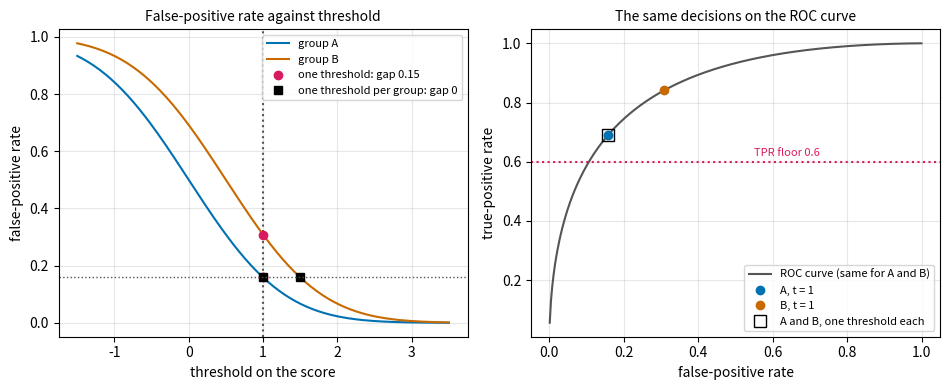
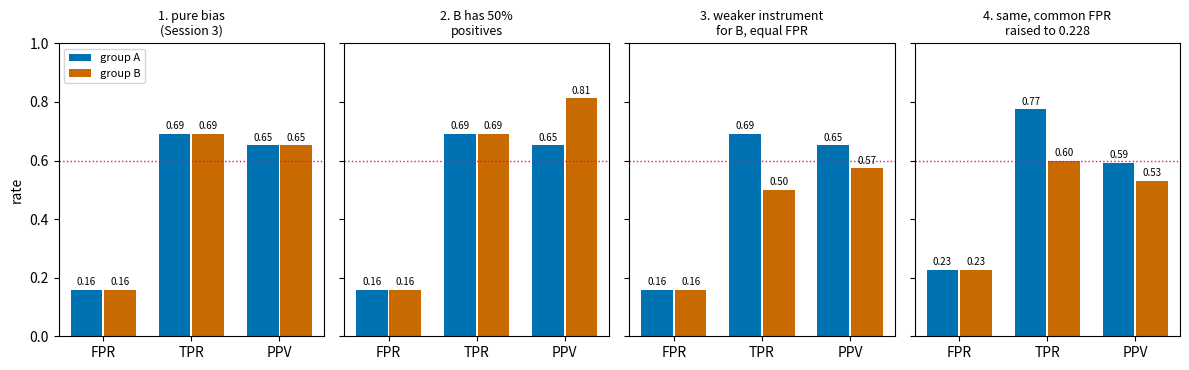
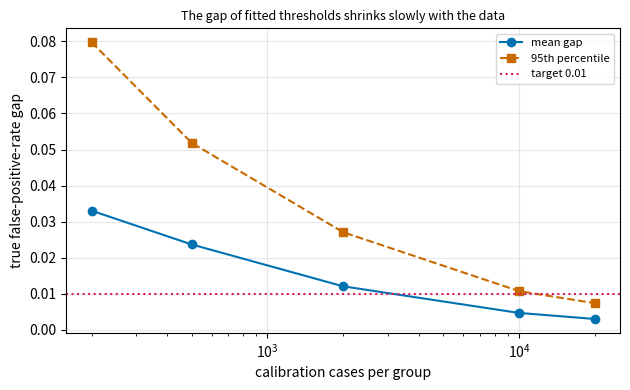

These figures' Python source, in order:
"""Session 5 (Level 3): one threshold for each group: equalise the false-positive rates and see what it costs.

Run:  python start.py 5
"""
# %% [markdown]
# # Session 5: a threshold for each group
# **A. Real-world problem.** In Session 3 one threshold on the score gave group A a false-positive rate
# of 0.16 and group B a rate of 0.31: twice as many false alarms for B, because B's measuring instrument
# reads 0.5 too high. Session 3 showed the gap but not the repair. Today you build a tool that picks
# **one threshold per group** so that the false-positive rates agree, and you find out what the repair
# costs: it is free in the Session 3 setting, and it is *not* free when the groups differ in how common
# the condition is, or in how good the instrument is. We also see why the fairness definitions cannot
# all hold at once, and how many cases it takes to set the thresholds from data. All data are
# synthetic, and nothing here says anything about real people.
#
# **Plan.** (1) a model of a group, (2) the repair, (3) three situations, (4) the identity behind the
# impossibility, (5) setting the thresholds from data, (6) how many cases are needed, (7) failure cases.

# %%
import math
import pathlib

import numpy as np

OUT = (pathlib.Path(__file__).resolve().parent if "__file__" in globals() else pathlib.Path(".")) / "out"


# %% [markdown]
# ## Step 0: the pieces from Session 3, unchanged
# `phi` is the standard normal CDF. In Session 3 negatives score around 0 and positives around `d`
# (spread 1), group B's scores are all shifted up by `shift`, and 30 percent of the cases are positive.

# %%
def phi(x):
    return 0.5 * (1.0 + math.erf(x / math.sqrt(2.0)))


def group_rates_analytic(t, shift, d=1.5):
    return {"fpr_A": 1 - phi(t), "tpr_A": 1 - phi(t - d),
            "fpr_B": 1 - phi(t - shift), "tpr_B": 1 - phi(t - shift - d)}


def simulate_group(n, shift, d=1.5, seed=0):
    rng = np.random.default_rng(seed)
    y = (rng.random(n) < 0.3).astype(int)
    return rng.normal(d * y + shift, 1.0), y


def empirical_rates(scores, y, t):
    pred = scores >= t
    return float(np.mean(pred[y == 0])), float(np.mean(pred[y == 1]))


# %% [markdown]
# ## Step 1: a group has three numbers
# A group is described by `prev` (the share of positive cases), `d` (how far apart the instrument puts
# positives and negatives: bigger means a better instrument) and `shift` (how much the instrument reads
# too high). With a threshold `t` every rate follows from the normal curve:
#
#     FPR = 1 - Phi(t - shift)          TPR = 1 - Phi(t - shift - d)
#     flagged = prev * TPR + (1 - prev) * FPR          PPV = prev * TPR / flagged
#     errors per person = prev * (1 - TPR) + (1 - prev) * FPR
#
# PPV (positive predictive value) is the share of flagged people who really are positive.
# To go the other way, from a wanted FPR to a threshold, we need the inverse of Phi.

# %%
def make_group(name, prev=0.3, d=1.5, shift=0.0):
    if not 0.0 < prev < 1.0:
        raise ValueError("prev must be strictly between 0 and 1")
    if d <= 0:
        raise ValueError("d must be positive (positives must score higher than negatives)")
    return {"name": name, "prev": float(prev), "d": float(d), "shift": float(shift)}


GROUP_A = make_group("A")
GROUP_B = make_group("B", shift=0.5)


def inv_phi(p):
    """Inverse of phi by bisection (phi is increasing, so this is safe)."""
    if not 0.0 < p < 1.0:
        raise ValueError("p must be strictly between 0 and 1")
    lo, hi = -12.0, 12.0
    for _ in range(200):
        mid = 0.5 * (lo + hi)
        if phi(mid) < p:
            lo = mid
        else:
            hi = mid
    return 0.5 * (lo + hi)


def rates(g, t):
    fpr = 1 - phi(t - g["shift"])
    tpr = 1 - phi(t - g["shift"] - g["d"])
    flagged = g["prev"] * tpr + (1 - g["prev"]) * fpr
    ppv = g["prev"] * tpr / flagged if flagged > 1e-300 else float("nan")
    errors = g["prev"] * (1 - tpr) + (1 - g["prev"]) * fpr
    return {"fpr": fpr, "tpr": tpr, "ppv": ppv, "flagged": flagged, "errors": errors}


def threshold_for_fpr(g, target_fpr):
    """The threshold at which group g has the false-positive rate target_fpr."""
    if not 0.0 < target_fpr < 1.0:
        raise ValueError("target_fpr must be strictly between 0 and 1")
    return g["shift"] + inv_phi(1 - target_fpr)


def spread(values):
    values = list(values)
    return max(values) - min(values)


# %% [markdown]
# ## Step 2: the repair, and the Session 3 numbers
# **One threshold** `t = 1`: group A has FPR 0.159 and group B has 0.309. The gap is the larger rate minus
# the smaller one. **One threshold per group**: pick a target FPR (here group A's value at `t = 1`) and
# move B's threshold to the point where B's FPR equals it. Because B's scores are exactly A's scores plus
# 0.5, the new threshold is `1 + 0.5 = 1.5`. In this special case every other rate becomes equal as well.

# %%
def single_threshold_report(groups, t):
    return {g["name"]: rates(g, t) for g in groups}


def equal_fpr_thresholds(groups, target_fpr):
    return {g["name"]: threshold_for_fpr(g, target_fpr) for g in groups}


def per_group_report(groups, thresholds):
    return {g["name"]: rates(g, thresholds[g["name"]]) for g in groups}


def fpr_gap(report):
    return spread(r["fpr"] for r in report.values())


def errors_per_1000(report):
    return {name: 1000 * r["errors"] for name, r in report.items()}


# %% [markdown]
# ## Step 3: what does the repair cost?
# Equal false-positive rates are one wish. Three others are natural: equal **true-positive rates** (the
# same share of positives found), equal **PPV** (a flag means the same thing in both groups), and the
# roadmap's floor that **no group's TPR drops below 0.6**. Three situations, all with the same repair
# (equal FPR at the Session 3 value 0.159):
#
# 1. **Pure instrument bias** (Session 3): B differs from A only by `shift`. Free.
# 2. **Different prevalence**: B has 50 percent positives instead of 30. FPR and TPR still agree, PPV does not.
# 3. **A weaker instrument for B**: `d = 1.0` instead of 1.5. FPR agrees, B's TPR collapses to 0.50.
#
# For situation 3 the way out is to raise the common FPR until the weaker group reaches the TPR floor.
# Raising the common FPR costs both groups more false alarms: that is the price of the floor.

# %%
GROUP_B_BASE = make_group("B", prev=0.5, shift=0.5)
GROUP_B_WEAK = make_group("B", d=1.0, shift=0.5)


def fpr_needed_for_tpr(g, tpr_floor):
    """Smallest FPR at which group g reaches the true-positive rate tpr_floor."""
    if not 0.0 < tpr_floor < 1.0:
        raise ValueError("tpr_floor must be strictly between 0 and 1")
    return 1 - phi(g["d"] + inv_phi(1 - tpr_floor))


def lowest_common_fpr(groups, tpr_floor):
    """Smallest common FPR at which every group has TPR >= tpr_floor."""
    return max(fpr_needed_for_tpr(g, tpr_floor) for g in groups)


def three_situations(target_fpr=None, tpr_floor=0.6):
    if target_fpr is None:
        target_fpr = rates(GROUP_A, 1.0)["fpr"]
    out = {}
    for label, gb in (("pure bias", GROUP_B), ("different prevalence", GROUP_B_BASE), ("weaker instrument", GROUP_B_WEAK)):
        groups = [GROUP_A, gb]
        out[label] = per_group_report(groups, equal_fpr_thresholds(groups, target_fpr))
    groups = [GROUP_A, GROUP_B_WEAK]
    common = max(target_fpr, lowest_common_fpr(groups, tpr_floor))
    out["weaker, with floor"] = per_group_report(groups, equal_fpr_thresholds(groups, common))
    return out, common


# %% [markdown]
# ## Step 4: the identity behind the impossibility
# Bayes' rule gives, for every group, the **odds form**
#
#     PPV / (1 - PPV) = prev / (1 - prev) * TPR / FPR
#
# Suppose two groups have the same FPR and the same TPR but different `prev`. The right side then
# differs, so their PPVs must differ: equal error rates and equal PPV cannot both hold. Forcing equal
# PPV *and* equal FPR means changing a TPR, by the factor below. When that TPR would have to exceed 1,
# equal PPV is impossible at that FPR altogether.

# %%
def ppv_from(prev, tpr, fpr):
    return prev * tpr / (prev * tpr + (1 - prev) * fpr)


def tpr_for_equal_ppv(ppv, prev, fpr):
    """The TPR a group with prevalence prev needs, at false-positive rate fpr, to reach the PPV ppv."""
    if not 0.0 < ppv < 1.0:
        raise ValueError("ppv must be strictly between 0 and 1")
    odds = ppv / (1 - ppv)
    tpr = odds * (1 - prev) / prev * fpr
    if tpr > 1.0:
        raise ValueError(f"equal PPV is impossible at FPR {fpr:.3f}: it would need a TPR of {tpr:.2f}")
    return tpr


# %% [markdown]
# ## Step 5: set the thresholds from data
# We never know `d` and `shift`. We have labelled cases. For each group, the threshold with FPR `f` is the
# `(1 - f)` quantile of that group's *negative* scores: a share `f` of the negatives scores above it.
# Fit the thresholds on a **calibration set**, then judge them on cases that did not take part in the
# fit (here the Session 3 data, 20000 cases per group).

# %%
def simulate_group_g(n, g, seed=0):
    rng = np.random.default_rng(seed)
    y = (rng.random(n) < g["prev"]).astype(int)
    return rng.normal(g["d"] * y + g["shift"], 1.0), y


def fit_thresholds(data, target_fpr):
    if not 0.0 < target_fpr < 1.0:
        raise ValueError("target_fpr must be strictly between 0 and 1")
    out = {}
    for name, (scores, y) in data.items():
        neg = scores[y == 0]
        if len(neg) == 0:
            raise ValueError(f"group {name} has no negative cases, so its false-positive rate cannot be set")
        out[name] = float(np.quantile(neg, 1 - target_fpr))
    return out


def empirical_report(data, thresholds):
    out = {}
    for name, (scores, y) in data.items():
        pred = scores >= thresholds[name]
        fpr, tpr = empirical_rates(scores, y, thresholds[name])
        out[name] = {"fpr": fpr, "tpr": tpr, "flagged": float(np.mean(pred)),
                     "ppv": float(np.mean(y[pred])) if pred.any() else float("nan"),
                     "errors": float(np.mean(pred != y))}
    return out


def threshold_tool(calibration, test, target_fpr, single_t=None):
    """The mini-project: one threshold per group from the calibration data, reported on the test data."""
    th = fit_thresholds(calibration, target_fpr)
    out = {"thresholds": th, "per_group": empirical_report(test, th)}
    if single_t is not None:
        out["single"] = empirical_report(test, {name: single_t for name in test})
    return out


# %% [markdown]
# ## Step 6: how many cases does it take?
# The fitted threshold is only as good as the quantile estimate. With `n` calibration cases per group
# (70 percent negatives) the FPR of each fitted threshold has a standard error of about
# `sqrt(f (1 - f) / (0.7 n))`. The *true* gap of the fitted thresholds (from the normal curve, so with no
# test-set noise) is therefore random. `gap_study` repeats the fit with fresh calibration data.

# %%
def gap_study(n_cal, reps=100, target_fpr=None, groups=None, seed0=5000):
    groups = groups or [GROUP_A, GROUP_B]
    if target_fpr is None:
        target_fpr = rates(GROUP_A, 1.0)["fpr"]
    gaps, min_tprs = [], []
    for r in range(reps):
        cal = {g["name"]: simulate_group_g(n_cal, g, seed0 + 2 * r + i) for i, g in enumerate(groups)}
        th = fit_thresholds(cal, target_fpr)
        rep = per_group_report(groups, th)
        gaps.append(fpr_gap(rep))
        min_tprs.append(min(v["tpr"] for v in rep.values()))
    return np.array(gaps), np.array(min_tprs)


SIZES = (200, 500, 2000, 10000, 20000)


def size_table(sizes=SIZES, reps=100):
    return {n: gap_study(n, reps) for n in sizes}


def headline(cal_seeds=(101, 102), test_seeds=(1, 2), n=20000, t_single=1.0):
    """The Session 3 settings: single threshold against fitted per-group thresholds, on the Session 3 test data."""
    cal = {"A": simulate_group_g(n, GROUP_A, cal_seeds[0]), "B": simulate_group_g(n, GROUP_B, cal_seeds[1])}
    test = {"A": simulate_group_g(n, GROUP_A, test_seeds[0]), "B": simulate_group_g(n, GROUP_B, test_seeds[1])}
    target = rates(GROUP_A, t_single)["fpr"]
    out = threshold_tool(cal, test, target, single_t=t_single)
    out["target"] = target
    out["true_report"] = per_group_report([GROUP_A, GROUP_B], out["thresholds"])
    return out


# %% [markdown]
# ## See it
# Figure 1: left, the false-positive rate of both groups against the threshold (one threshold, gap 0.15;
# one threshold per group, no gap); right, the same decisions on the ROC curve. Figure 2: the repair in
# the three situations plus the floor. Figure 3: how the gap of fitted thresholds shrinks with the
# number of calibration cases.

# %%
if __name__ == "__main__":
    import matplotlib.pyplot as plt

    OUT.mkdir(exist_ok=True)
    BLUE, ORANGE, MAGENTA, GREY = "#0072b2", "#c86a00", "#d81b60", "#555555"
    groups = [GROUP_A, GROUP_B]
    single = single_threshold_report(groups, 1.0)
    target = single["A"]["fpr"]
    thr = equal_fpr_thresholds(groups, target)
    fixed = per_group_report(groups, thr)
    print("single threshold t=1:", {k: {a: round(b, 4) for a, b in v.items()} for k, v in single.items()})
    print("gap with one threshold:", round(fpr_gap(single), 4))
    print("per-group thresholds:", {k: round(v, 4) for k, v in thr.items()})
    print("per-group report:", {k: {a: round(b, 4) for a, b in v.items()} for k, v in fixed.items()})
    print("gap with one threshold per group:", round(fpr_gap(fixed), 6))
    print("errors per 1000 people: single", {k: round(v, 1) for k, v in errors_per_1000(single).items()},
          " per group", {k: round(v, 1) for k, v in errors_per_1000(fixed).items()})

    sit, common = three_situations()
    for label, rep in sit.items():
        print(label, {k: {a: round(b, 3) for a, b in v.items() if a in ("fpr", "tpr", "ppv")} for k, v in rep.items()})
    print("common FPR needed for the TPR floor 0.6 with the weaker instrument:", round(common, 4))
    print("extra false alarms per 1000 negatives for group A:", round(1000 * (common - target), 1))

    ppv_a = single["A"]["ppv"]
    print("equal PPV and FPR for B with prevalence 0.5 needs TPR", round(tpr_for_equal_ppv(ppv_a, 0.5, target), 4))
    try:
        tpr_for_equal_ppv(ppv_a, 0.1, target)
    except ValueError as e:
        print("prevalence 0.1:", e)

    h = headline()
    print("fitted thresholds:", {k: round(v, 4) for k, v in h["thresholds"].items()})
    print("test report, single threshold:", {k: {a: round(b, 4) for a, b in v.items()} for k, v in h["single"].items()})
    print("test report, per group:", {k: {a: round(b, 4) for a, b in v.items()} for k, v in h["per_group"].items()})
    print("empirical gap:", round(fpr_gap(h["single"]), 4), "->", round(fpr_gap(h["per_group"]), 4),
          "  true gap of fitted thresholds:", round(fpr_gap(h["true_report"]), 4))

    table = size_table()
    for n, (gaps, mt) in table.items():
        print(f"n = {n:>5}: mean true gap {gaps.mean():.4f}, 95th percentile {np.quantile(gaps, .95):.4f}, "
              f"gap <= 0.01 in {int(np.sum(gaps <= 0.01))} of 100, smallest TPR over runs {mt.min():.3f}")

    # Figure 1
    fig1, axs = plt.subplots(1, 2, figsize=(9.6, 4))
    ts = np.linspace(-1.5, 3.5, 200)
    axs[0].plot(ts, [1 - phi(x) for x in ts], color=BLUE, label="group A")
    axs[0].plot(ts, [1 - phi(x - 0.5) for x in ts], color=ORANGE, label="group B")
    axs[0].axvline(1.0, color=GREY, ls=":")
    axs[0].plot([1.0, 1.0], [single["A"]["fpr"], single["B"]["fpr"]], "o", color=MAGENTA, label=f"one threshold: gap {fpr_gap(single):.2f}")
    axs[0].plot([thr["A"], thr["B"]], [target, target], "s", color="black", label="one threshold per group: gap 0")
    axs[0].axhline(target, color=GREY, ls=":", lw=1)
    axs[0].set_xlabel("threshold on the score"); axs[0].set_ylabel("false-positive rate"); axs[0].grid(alpha=0.3)
    axs[0].legend(fontsize=8); axs[0].set_title("False-positive rate against threshold", fontsize=10)
    fa = np.linspace(0.001, 0.999, 300)
    roc = [1 - phi(inv_phi(1 - f) - 1.5) for f in fa]
    axs[1].plot(fa, roc, color=GREY, lw=1.5, label="ROC curve (same for A and B)")
    axs[1].plot(single["A"]["fpr"], single["A"]["tpr"], "o", color=BLUE, label="A, t = 1")
    axs[1].plot(single["B"]["fpr"], single["B"]["tpr"], "o", color=ORANGE, label="B, t = 1")
    axs[1].plot(fixed["B"]["fpr"], fixed["B"]["tpr"], "s", color="black", ms=8, mfc="none", label="A and B, one threshold each")
    axs[1].axhline(0.6, color=MAGENTA, ls=":"); axs[1].text(0.55, 0.62, "TPR floor 0.6", color=MAGENTA, fontsize=8)
    axs[1].set_xlabel("false-positive rate"); axs[1].set_ylabel("true-positive rate"); axs[1].grid(alpha=0.3)
    axs[1].legend(fontsize=8, loc="lower right"); axs[1].set_title("The same decisions on the ROC curve", fontsize=10)
    fig1.tight_layout(); fig1.savefig(OUT / "fpr_and_roc.png", dpi=120)

    # Figure 2
    fig2, axs2 = plt.subplots(1, 4, figsize=(12, 3.8), sharey=True)
    titles = {"pure bias": "1. pure bias\n(Session 3)", "different prevalence": "2. B has 50%\npositives",
              "weaker instrument": "3. weaker instrument\nfor B, equal FPR", "weaker, with floor": f"4. same, common FPR\nraised to {common:.3f}"}
    for ax, (label, rep) in zip(axs2, sit.items()):
        xs = np.arange(3)
        for k, (nm, col) in enumerate((("A", BLUE), ("B", ORANGE))):
            vals = [rep[nm]["fpr"], rep[nm]["tpr"], rep[nm]["ppv"]]
            ax.bar(xs + (k - 0.5) * 0.38, vals, 0.36, color=col, label=f"group {nm}")
            for x, v in zip(xs + (k - 0.5) * 0.38, vals):
                ax.text(x, v + 0.015, f"{v:.2f}", ha="center", fontsize=7)
        ax.axhline(0.6, color=MAGENTA, ls=":", lw=1)
        ax.set_xticks(xs); ax.set_xticklabels(["FPR", "TPR", "PPV"]); ax.set_title(titles[label], fontsize=9); ax.set_ylim(0, 1.0)
    axs2[0].set_ylabel("rate"); axs2[0].legend(fontsize=8, loc="upper left")
    fig2.tight_layout(); fig2.savefig(OUT / "three_situations.png", dpi=120)

    # Figure 3
    fig3, ax3 = plt.subplots(figsize=(6.4, 4))
    ns = list(table)
    ax3.plot(ns, [table[n][0].mean() for n in ns], "o-", color=BLUE, label="mean gap")
    ax3.plot(ns, [np.quantile(table[n][0], .95) for n in ns], "s--", color=ORANGE, label="95th percentile")
    ax3.axhline(0.01, color=MAGENTA, ls=":", label="target 0.01")
    ax3.set_xscale("log"); ax3.set_xlabel("calibration cases per group"); ax3.set_ylabel("true false-positive-rate gap")
    ax3.set_title("The gap of fitted thresholds shrinks slowly with the data", fontsize=9); ax3.grid(alpha=0.3); ax3.legend(fontsize=8)
    fig3.tight_layout(); fig3.savefig(OUT / "gap_vs_size.png", dpi=120)
    print("saved figures in", OUT)

# %% [markdown]
# ## Try it
# Do the coding tasks, answer the four questions in the README (section F), then run the
# checkpoint.
